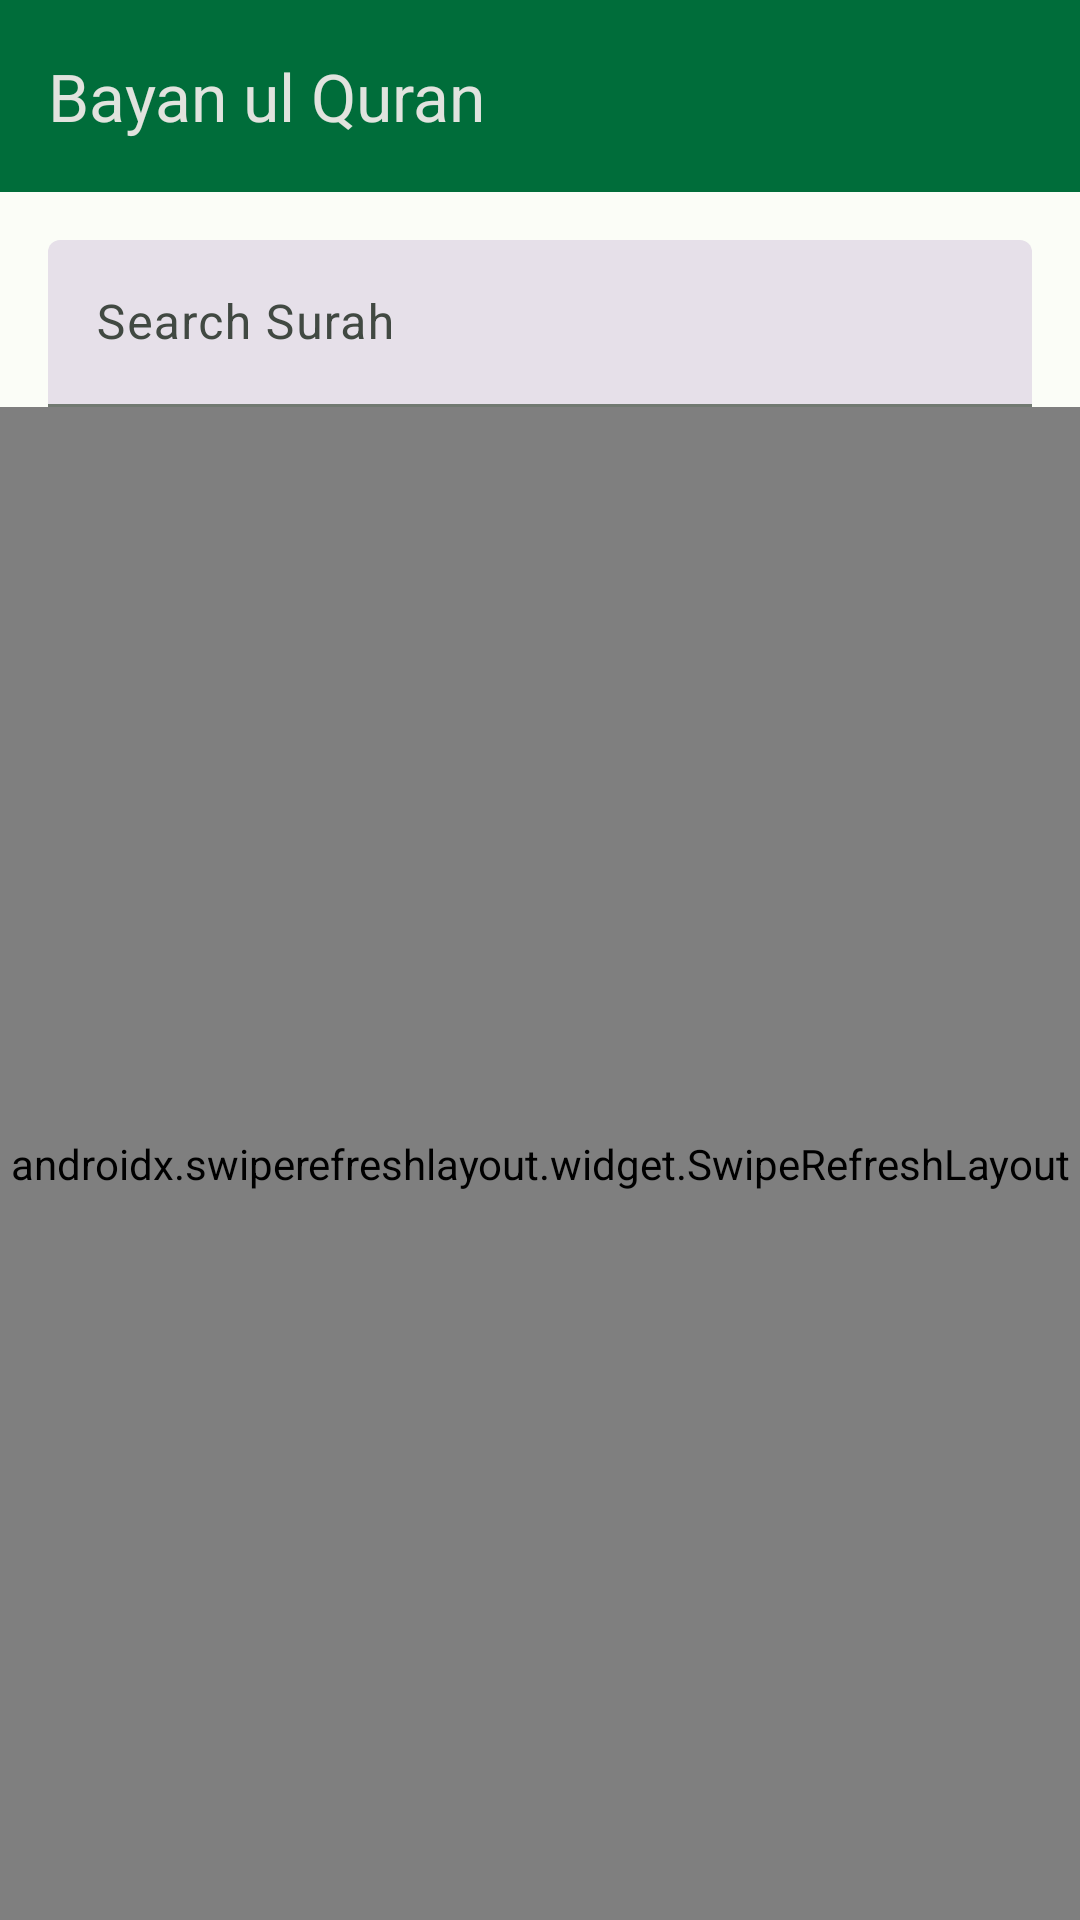

Here is an Android app screen rendered from its layout file. Give the layout XML and the strings, colors and styles it references.
<!-- AndroidManifest.xml: application theme AppTheme -->
<!-- res/layout/fragment_home.xml -->
<?xml version="1.0" encoding="utf-8"?>
<androidx.constraintlayout.widget.ConstraintLayout xmlns:android="http://schemas.android.com/apk/res/android"
    xmlns:app="http://schemas.android.com/apk/res-auto"
    xmlns:tools="http://schemas.android.com/tools"
    android:layout_width="match_parent"
    android:layout_height="match_parent"
    tools:context=".ui.fragments.HomeFragment">

    <com.google.android.material.textfield.TextInputLayout
        android:id="@+id/search_textInputLayout"
        style="@style/Widget.Material3.TextInputLayout.FilledBox"
        android:layout_width="match_parent"
        android:layout_height="wrap_content"
        android:layout_marginStart="16dp"
        android:layout_marginTop="16dp"
        android:layout_marginEnd="16dp"
        android:hint="Search Surah"
        app:layout_constraintEnd_toEndOf="parent"
        app:layout_constraintStart_toStartOf="parent"
        app:layout_constraintTop_toBottomOf="@+id/toolbar">

        <com.google.android.material.textfield.TextInputEditText
            android:layout_width="match_parent"
            android:layout_height="wrap_content" />
    </com.google.android.material.textfield.TextInputLayout>

    <androidx.swiperefreshlayout.widget.SwipeRefreshLayout
        android:id="@+id/swipe_refresh_layout"
        android:layout_width="0dp"
        android:layout_height="0dp"
        app:layout_constraintBottom_toBottomOf="parent"
        app:layout_constraintEnd_toEndOf="parent"
        app:layout_constraintStart_toStartOf="parent"
        app:layout_constraintTop_toBottomOf="@+id/search_textInputLayout">

        <androidx.recyclerview.widget.RecyclerView
            android:id="@+id/surah_list"
            android:layout_width="match_parent"
            android:layout_height="match_parent"
            tools:listitem="@layout/item_media" />
    </androidx.swiperefreshlayout.widget.SwipeRefreshLayout>


    <TextView
        android:id="@+id/empty_text_view"
        android:layout_width="0dp"
        android:layout_height="0dp"
        android:gravity="center"
        android:text="@string/no_data_available"
        android:textColor="@color/primaryTextColor"
        android:visibility="gone"
        app:layout_constraintBottom_toBottomOf="parent"
        app:layout_constraintEnd_toEndOf="parent"
        app:layout_constraintStart_toStartOf="parent"
        app:layout_constraintTop_toTopOf="parent"
        tools:visibility="visible" />

    <androidx.appcompat.widget.Toolbar
        android:id="@+id/toolbar"
        android:layout_width="0dp"
        android:layout_height="wrap_content"
        android:background="?attr/colorPrimary"
        android:minHeight="?attr/actionBarSize"
        android:theme="?attr/actionBarTheme"
        android:elevation="8dp"
        app:layout_constraintEnd_toEndOf="parent"
        app:layout_constraintStart_toStartOf="parent"
        app:layout_constraintTop_toTopOf="parent"
        app:title="@string/app_name"
        app:titleTextColor="@color/md_theme_dark_inverseSurface">

    </androidx.appcompat.widget.Toolbar>


</androidx.constraintlayout.widget.ConstraintLayout>
<!-- res/layout/item_media.xml (included above) -->
<?xml version="1.0" encoding="utf-8"?>
<com.google.android.material.card.MaterialCardView xmlns:android="http://schemas.android.com/apk/res/android"
    xmlns:tools="http://schemas.android.com/tools"
    android:layout_width="match_parent"
    android:layout_height="80dp"
    app:cardUseCompatPadding="true"
    xmlns:app="http://schemas.android.com/apk/res-auto"
    app:cardElevation="2dp"
    app:cardCornerRadius="16dp"
    android:checkable="true"
    android:clickable="true"
    android:focusable="true">

    <androidx.constraintlayout.widget.ConstraintLayout
        android:layout_width="match_parent"
        android:layout_height="match_parent">

        <ImageView
            android:id="@+id/imageView"
            android:layout_width="45dp"
            android:layout_height="45dp"
            android:layout_marginStart="16dp"
            android:layout_marginTop="16dp"
            android:layout_marginBottom="16dp"
            app:layout_constraintBottom_toBottomOf="parent"
            app:layout_constraintStart_toStartOf="parent"
            app:layout_constraintTop_toTopOf="parent"
            app:srcCompat="@drawable/icon" />

        <TextView
            android:id="@+id/title_text_view"
            android:layout_width="0dp"
            android:layout_height="wrap_content"
            android:layout_marginStart="8dp"
            android:layout_marginEnd="8dp"
            android:text="TextView"
            app:layout_constraintBottom_toBottomOf="@+id/imageView"
            app:layout_constraintEnd_toStartOf="@+id/imageView2"
            app:layout_constraintStart_toEndOf="@+id/imageView"
            app:layout_constraintTop_toTopOf="@+id/imageView" />

        <ImageView
            android:id="@+id/imageView2"
            android:layout_width="wrap_content"
            android:layout_height="wrap_content"
            android:layout_marginEnd="16dp"
            app:layout_constraintBottom_toBottomOf="@+id/imageView"
            app:layout_constraintEnd_toEndOf="parent"
            app:layout_constraintTop_toTopOf="@+id/imageView"
            app:srcCompat="@drawable/ic_navigate_next" />
    </androidx.constraintlayout.widget.ConstraintLayout>
</com.google.android.material.card.MaterialCardView>
<!-- resources referenced by this layout -->
<resources>
  <color name="md_theme_dark_inverseSurface">#E1E3DE</color>
  <color name="primaryTextColor">#000000</color>
  <string name="app_name">Bayan ul Quran</string>
  <string name="no_data_available">No data available.</string>
  <color name="md_theme_light_primary">#006D3A</color>
  <color name="md_theme_light_onPrimary">#FFFFFF</color>
  <color name="md_theme_light_primaryContainer">#98F6B5</color>
  <color name="md_theme_light_onPrimaryContainer">#00210D</color>
  <color name="md_theme_light_secondary">#4F6353</color>
  <color name="md_theme_light_onSecondary">#FFFFFF</color>
  <color name="md_theme_light_secondaryContainer">#D2E8D4</color>
  <color name="md_theme_light_onSecondaryContainer">#0D1F13</color>
  <color name="md_theme_light_tertiary">#3A646F</color>
  <color name="md_theme_light_onTertiary">#FFFFFF</color>
  <color name="md_theme_light_tertiaryContainer">#BEEAF7</color>
  <color name="md_theme_light_onTertiaryContainer">#001F26</color>
  <color name="md_theme_light_error">#BA1B1B</color>
  <color name="md_theme_light_errorContainer">#FFDAD4</color>
  <color name="md_theme_light_onError">#FFFFFF</color>
  <color name="md_theme_light_onErrorContainer">#410001</color>
  <color name="md_theme_light_background">#FBFDF7</color>
  <color name="md_theme_light_onBackground">#1A1C1A</color>
  <color name="md_theme_light_surface">#FBFDF7</color>
  <color name="md_theme_light_onSurface">#1A1C1A</color>
  <color name="md_theme_light_surfaceVariant">#DDE5DB</color>
  <color name="md_theme_light_onSurfaceVariant">#414942</color>
  <color name="md_theme_light_outline">#717971</color>
  <color name="md_theme_light_inverseOnSurface">#F0F1EC</color>
  <color name="md_theme_light_inverseSurface">#2E312E</color>
  <color name="md_theme_light_primaryInverse">#7CDA9B</color>
</resources>
